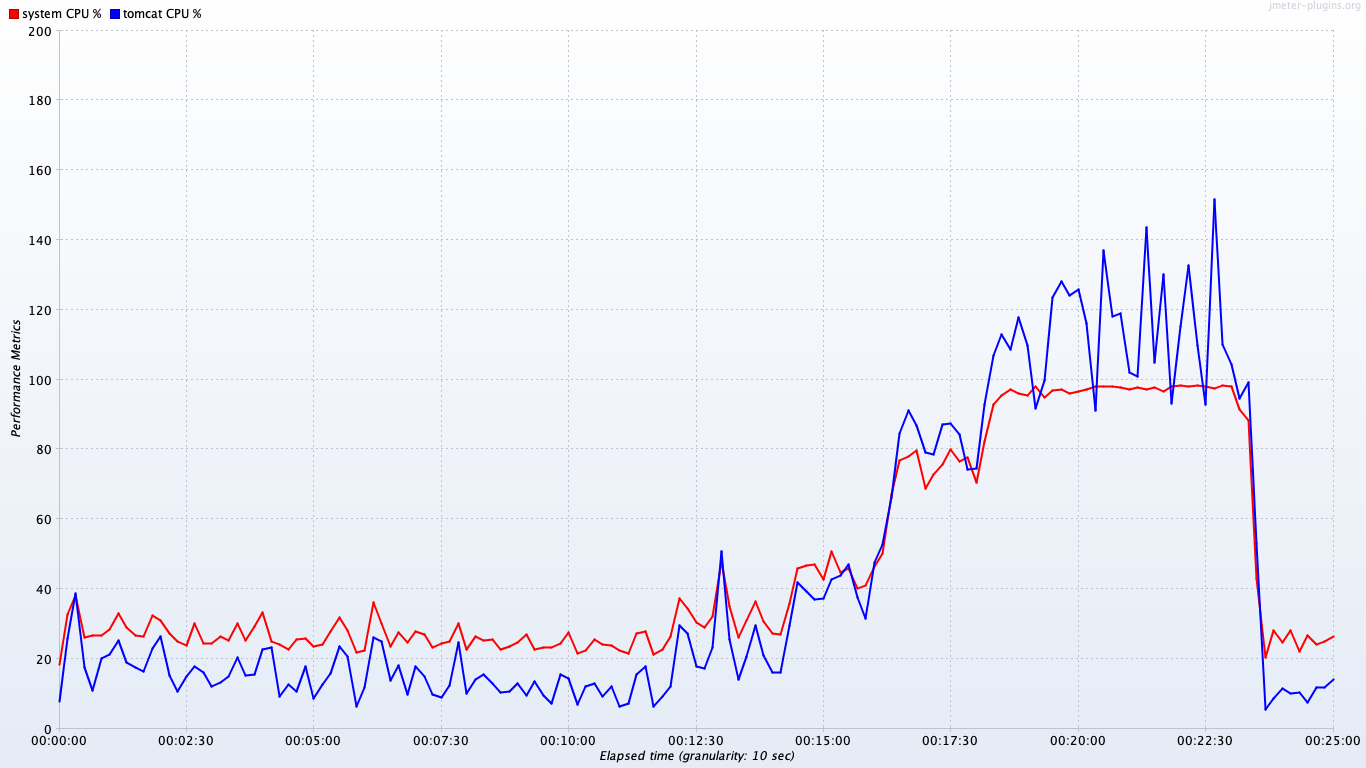

Values plotted in this chart, from the file beside it:
timeStamp, elapsed, label, responseCode, responseMessage, threadName, dataType, success, failureMessage, bytes, sentBytes, grpThreads, allThreads, URL, Latency, IdleTime, Connect
1559681926791, 2144, system CPU %, , , , , true, , 0, 0, 0, 0, null, 0, 0, 0
1559681926792, 0, tomcat CPU %, , , , , true, , 0, 0, 0, 0, null, 0, 0, 0
1559681927793, 37566, system CPU %, , , , , true, , 0, 0, 0, 0, null, 0, 0, 0
1559681927793, 0, tomcat CPU %, , , , , true, , 0, 0, 0, 0, null, 0, 0, 0
1559681928793, 16161, system CPU %, , , , , true, , 0, 0, 0, 0, null, 0, 0, 0
1559681928793, 31968, tomcat CPU %, , , , , true, , 0, 0, 0, 0, null, 0, 0, 0
1559681929794, 17500, system CPU %, , , , , true, , 0, 0, 0, 0, null, 0, 0, 0
1559681929794, 0, tomcat CPU %, , , , , true, , 0, 0, 0, 0, null, 0, 0, 0
1559681930794, 52500, system CPU %, , , , , true, , 0, 0, 0, 0, null, 0, 0, 0
1559681930794, 57826, tomcat CPU %, , , , , true, , 0, 0, 0, 0, null, 0, 0, 0
1559681931795, 18000, system CPU %, , , , , true, , 0, 0, 0, 0, null, 0, 0, 0
1559681931795, 0, tomcat CPU %, , , , , true, , 0, 0, 0, 0, null, 0, 0, 0
1559681932795, 57711, system CPU %, , , , , true, , 0, 0, 0, 0, null, 0, 0, 0
1559681932795, 67864, tomcat CPU %, , , , , true, , 0, 0, 0, 0, null, 0, 0, 0
1559681933796, 24056, system CPU %, , , , , true, , 0, 0, 0, 0, null, 0, 0, 0
1559681933796, 0, tomcat CPU %, , , , , true, , 0, 0, 0, 0, null, 0, 0, 0
1559681934796, 40000, system CPU %, , , , , true, , 0, 0, 0, 0, null, 0, 0, 0
1559681934796, 50592, tomcat CPU %, , , , , true, , 0, 0, 0, 0, null, 0, 0, 0
1559681935797, 19000, system CPU %, , , , , true, , 0, 0, 0, 0, null, 0, 0, 0
1559681935797, 0, tomcat CPU %, , , , , true, , 0, 0, 0, 0, null, 0, 0, 0
1559681936797, 61691, system CPU %, , , , , true, , 0, 0, 0, 0, null, 0, 0, 0
1559681936797, 80080, tomcat CPU %, , , , , true, , 0, 0, 0, 0, null, 0, 0, 0
1559681937798, 17171, system CPU %, , , , , true, , 0, 0, 0, 0, null, 0, 0, 0
1559681937798, 0, tomcat CPU %, , , , , true, , 0, 0, 0, 0, null, 0, 0, 0
1559681938798, 20895, system CPU %, , , , , true, , 0, 0, 0, 0, null, 0, 0, 0
1559681938798, 3984, tomcat CPU %, , , , , true, , 0, 0, 0, 0, null, 0, 0, 0
1559681939798, 17676, system CPU %, , , , , true, , 0, 0, 0, 0, null, 0, 0, 0
1559681939799, 0, tomcat CPU %, , , , , true, , 0, 0, 0, 0, null, 0, 0, 0
1559681940799, 51256, system CPU %, , , , , true, , 0, 0, 0, 0, null, 0, 0, 0
1559681940799, 56999, tomcat CPU %, , , , , true, , 0, 0, 0, 0, null, 0, 0, 0
1559681941799, 18500, system CPU %, , , , , true, , 0, 0, 0, 0, null, 0, 0, 0
1559681941799, 0, tomcat CPU %, , , , , true, , 0, 0, 0, 0, null, 0, 0, 0
1559681942800, 16161, system CPU %, , , , , true, , 0, 0, 0, 0, null, 0, 0, 0
1559681942800, 1002, tomcat CPU %, , , , , true, , 0, 0, 0, 0, null, 0, 0, 0
1559681943800, 50500, system CPU %, , , , , true, , 0, 0, 0, 0, null, 0, 0, 0
1559681943800, 0, tomcat CPU %, , , , , true, , 0, 0, 0, 0, null, 0, 0, 0
1559681944801, 17085, system CPU %, , , , , true, , 0, 0, 0, 0, null, 0, 0, 0
1559681944801, 60301, tomcat CPU %, , , , , true, , 0, 0, 0, 0, null, 0, 0, 0
1559681945801, 80869, system CPU %, , , , , true, , 0, 0, 0, 0, null, 0, 0, 0
1559681945801, 0, tomcat CPU %, , , , , true, , 0, 0, 0, 0, null, 0, 0, 0
1559681946802, 37209, system CPU %, , , , , true, , 0, 0, 0, 0, null, 0, 0, 0
1559681946802, 175088, tomcat CPU %, , , , , true, , 0, 0, 0, 0, null, 0, 0, 0
1559681947802, 19597, system CPU %, , , , , true, , 0, 0, 0, 0, null, 0, 0, 0
1559681947802, 0, tomcat CPU %, , , , , true, , 0, 0, 0, 0, null, 0, 0, 0
1559681948803, 75252, system CPU %, , , , , true, , 0, 0, 0, 0, null, 0, 0, 0
1559681948803, 96039, tomcat CPU %, , , , , true, , 0, 0, 0, 0, null, 0, 0, 0
1559681949803, 17435, system CPU %, , , , , true, , 0, 0, 0, 0, null, 0, 0, 0
1559681949803, 0, tomcat CPU %, , , , , true, , 0, 0, 0, 0, null, 0, 0, 0
1559681950803, 19289, system CPU %, , , , , true, , 0, 0, 0, 0, null, 0, 0, 0
1559681950804, 5005, tomcat CPU %, , , , , true, , 0, 0, 0, 0, null, 0, 0, 0
1559681951804, 17910, system CPU %, , , , , true, , 0, 0, 0, 0, null, 0, 0, 0
1559681951804, 0, tomcat CPU %, , , , , true, , 0, 0, 0, 0, null, 0, 0, 0
1559681952804, 40816, system CPU %, , , , , true, , 0, 0, 0, 0, null, 0, 0, 0
1559681952804, 46000, tomcat CPU %, , , , , true, , 0, 0, 0, 0, null, 0, 0, 0
1559681953805, 35087, system CPU %, , , , , true, , 0, 0, 0, 0, null, 0, 0, 0
1559681953805, 0, tomcat CPU %, , , , , true, , 0, 0, 0, 0, null, 0, 0, 0
1559681954805, 21511, system CPU %, , , , , true, , 0, 0, 0, 0, null, 0, 0, 0
1559681954805, 50116, tomcat CPU %, , , , , true, , 0, 0, 0, 0, null, 0, 0, 0
1559681955805, 19402, system CPU %, , , , , true, , 0, 0, 0, 0, null, 0, 0, 0
1559681955805, 0, tomcat CPU %, , , , , true, , 0, 0, 0, 0, null, 0, 0, 0
... 2,754 more rows
